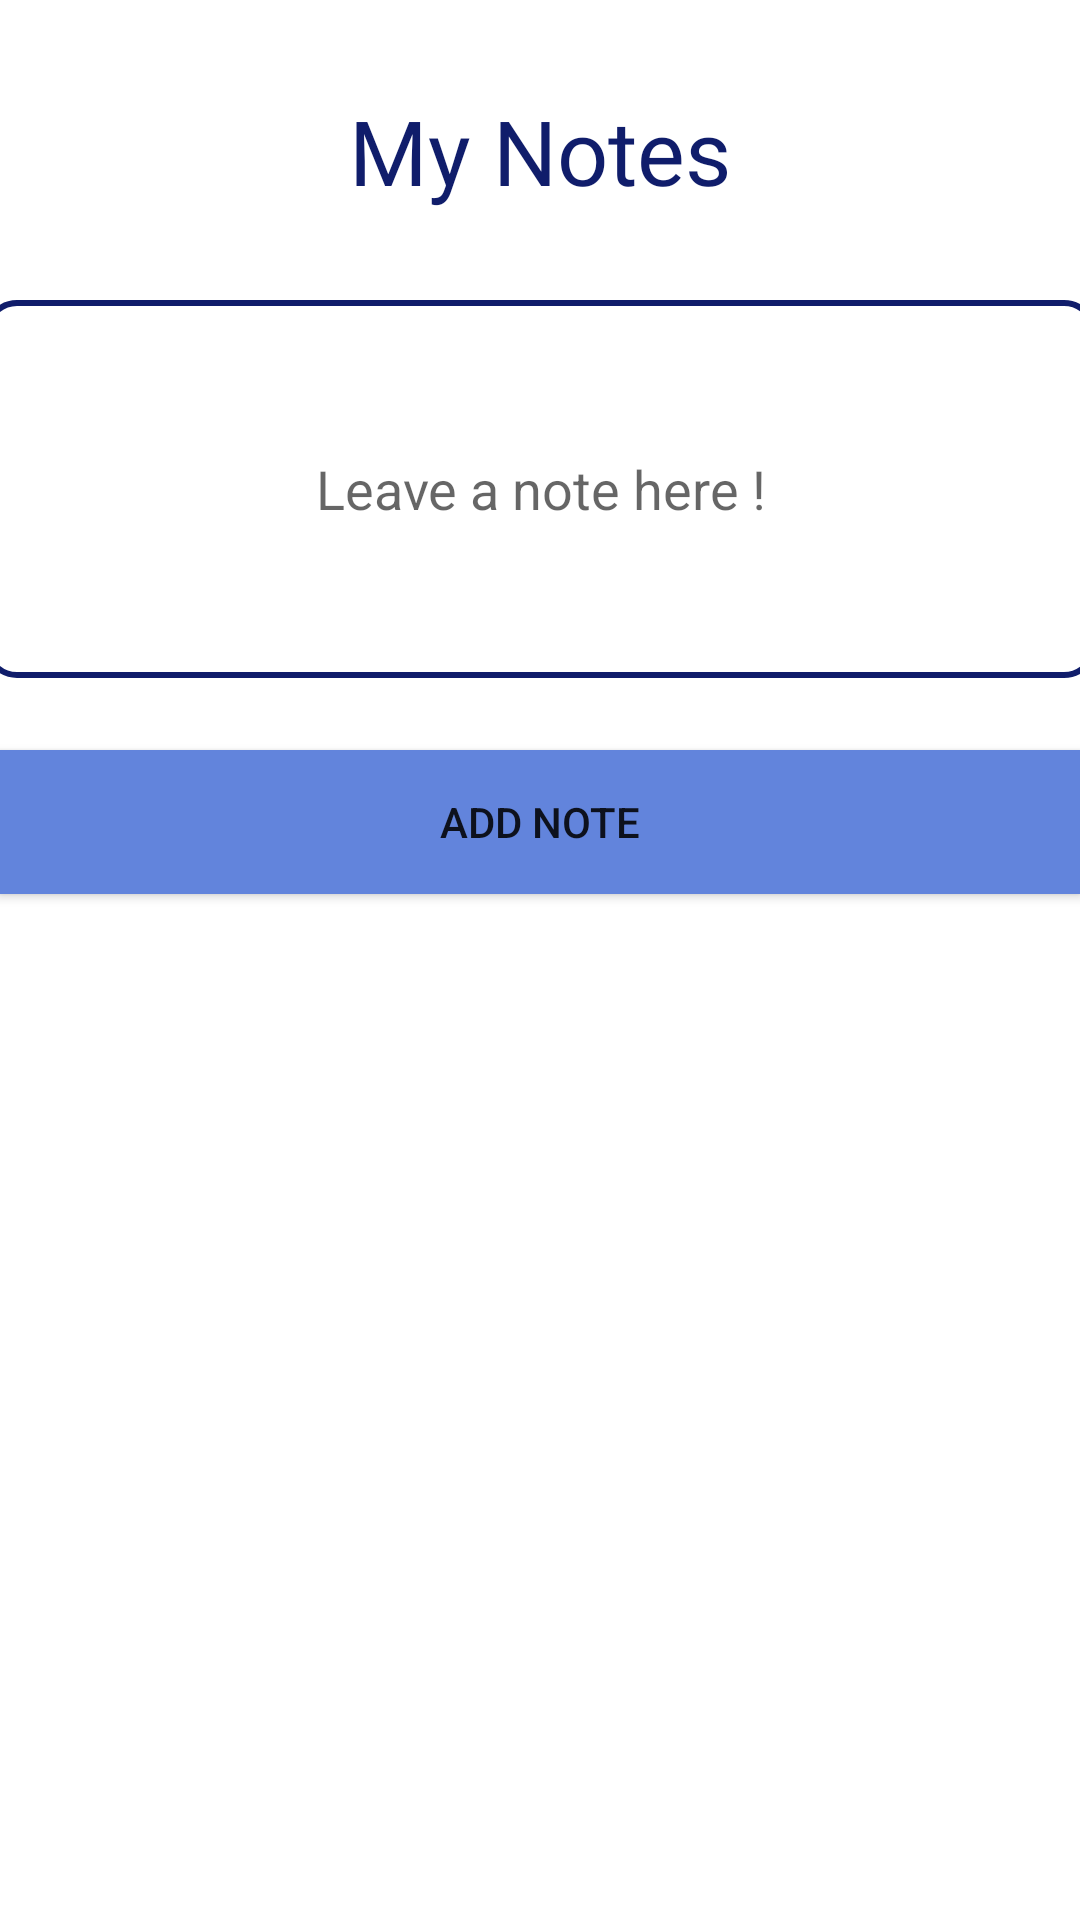

Android layout source for this screen:
<!-- AndroidManifest.xml: application theme Theme.MobileProject -->
<!-- res/layout/fragment_notes.xml -->
<?xml version="1.0" encoding="utf-8"?>
<FrameLayout xmlns:android="http://schemas.android.com/apk/res/android"
    xmlns:tools="http://schemas.android.com/tools"
    android:layout_width="match_parent"
    android:layout_height="match_parent"
    tools:context=".NotesFragment">

    
    <TextView
        android:id="@+id/notes"
        style="@style/PurpleText"
        android:layout_marginTop="30dp"
        android:layout_width="wrap_content"
        android:layout_height="wrap_content"
        android:layout_gravity="center_horizontal"
        android:fontFamily="@font/poppinsbold"
        android:text="My Notes"
        android:textSize="30sp" />

    <EditText
        android:layout_width="371dp"
        android:layout_height="126dp"
        android:layout_marginTop="100dp"
        android:id="@+id/note"
        android:layout_gravity="center_horizontal"
        android:inputType="textPersonName"
        android:background="@drawable/round"
        android:hint="Leave a note here !"
        android:textAlignment="center"/>

    <androidx.appcompat.widget.AppCompatButton
        android:id="@+id/button"
        android:layout_width="match_parent"
        android:layout_height="wrap_content"
        android:layout_marginTop="250dp"
        android:background="#6284DC"
        android:text="Add Note" />

    <androidx.recyclerview.widget.RecyclerView
        android:id="@+id/recylcerView"
        android:layout_width="match_parent"
        android:layout_height="wrap_content"
        android:layout_gravity="center_horizontal"
        android:layout_marginTop="340dp"
        tools:layout_editor_absoluteX="745dp"
        tools:layout_editor_absoluteY="-51dp" />

</FrameLayout>
<!-- resources referenced by this layout -->
<resources>
  <!-- drawable round (drawable) -->
  <?xml version="1.0" encoding="utf-8"?>
  
  <shape xmlns:android="http://schemas.android.com/apk/res/android">
  
      <stroke android:width="2dp"
          android:color="#101D6B"/>
      <corners android:radius="10dp"/>
      <solid android:color="#FFFFFF"/>
  
  </shape>
  <style name="PurpleText" parent="TextAppearance.AppCompat">
          <item name="android:textColor">#101D6B</item>
      </style>
  <style name="Theme.MobileProject" parent="Theme.MaterialComponents.DayNight.DarkActionBar">
          
          <item name="colorPrimary">@color/blue</item>
          <item name="colorPrimaryVariant">@color/blue</item>
          <item name="colorOnPrimary">@color/white</item>
          
          <item name="colorSecondary">@color/teal_200</item>
          <item name="colorSecondaryVariant">@color/teal_700</item>
          <item name="colorOnSecondary">@color/black</item>
          
          <item name="android:statusBarColor">?attr/colorPrimaryVariant</item>
          
      </style>
  <color name="blue">#101D6B</color>
  <color name="white">#FFFFFFFF</color>
  <color name="teal_200">#FF03DAC5</color>
  <color name="teal_700">#FF018786</color>
  <color name="black">#FF000000</color>
</resources>
